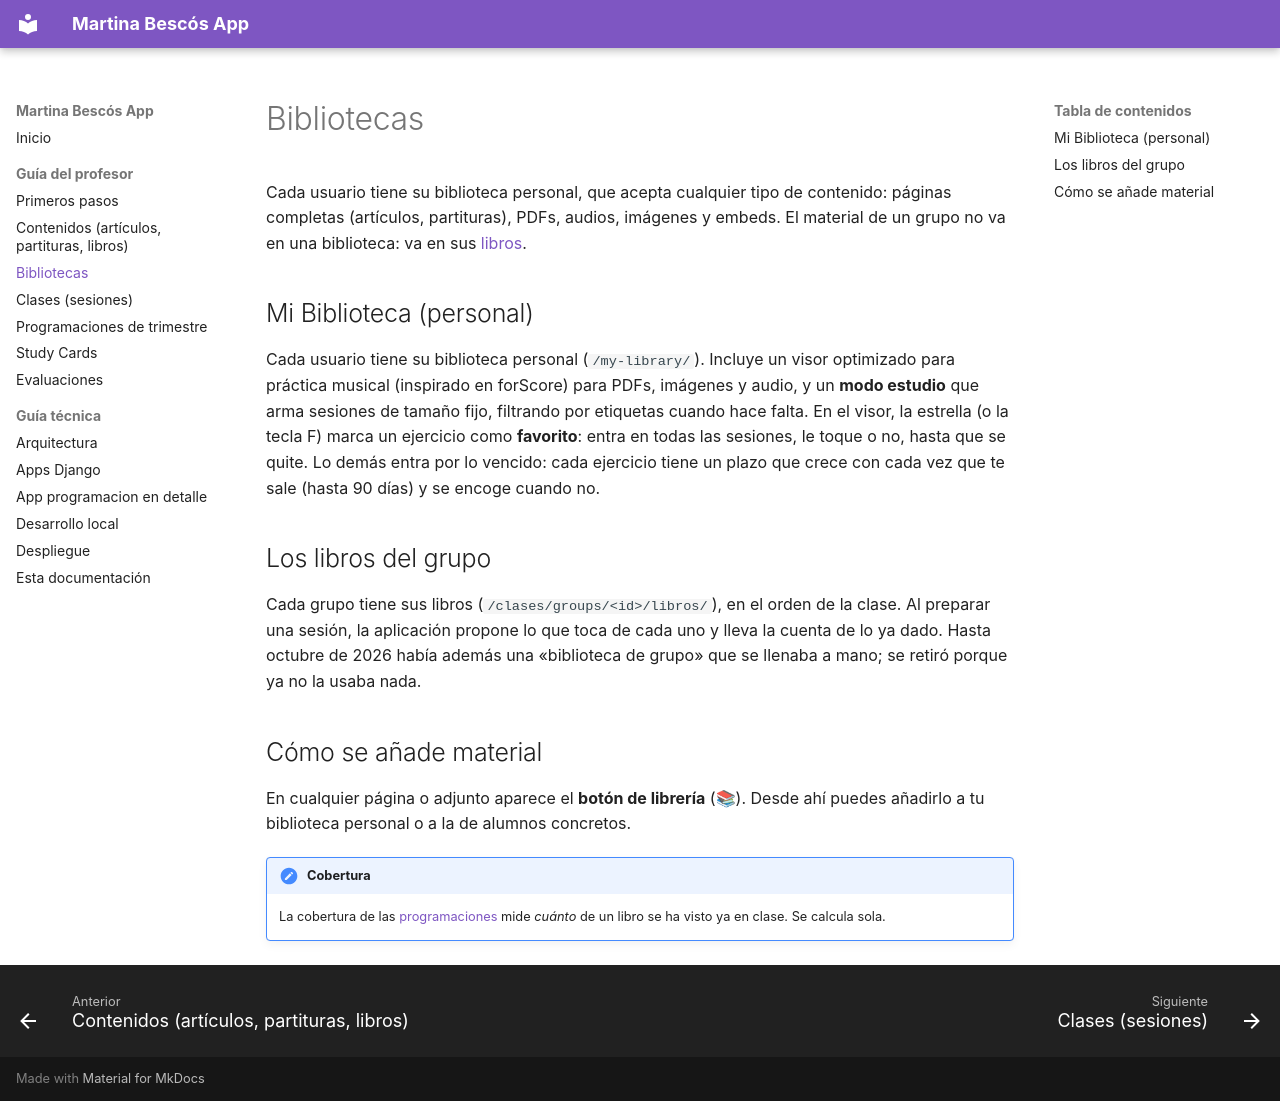

repository: deleyva/app-martina · page: profesor/bibliotecas/index.html · generator: mkdocs

# Bibliotecas

Cada usuario tiene su biblioteca personal, que acepta cualquier tipo de contenido: páginas completas (artículos, partituras), PDFs, audios, imágenes y embeds. El material de un grupo no va en una biblioteca: va en sus [libros](#los-libros-del-grupo).

## Mi Biblioteca (personal)

Cada usuario tiene su biblioteca personal (`/my-library/`). Incluye un visor optimizado para práctica musical (inspirado en forScore) para PDFs, imágenes y audio, y un **modo estudio** que arma sesiones de tamaño fijo, filtrando por etiquetas cuando hace falta. En el visor, la estrella (o la tecla F) marca un ejercicio como **favorito**: entra en todas las sesiones, le toque o no, hasta que se quite. Lo demás entra por lo vencido: cada ejercicio tiene un plazo que crece con cada vez que te sale (hasta 90 días) y se encoge cuando no.

## Los libros del grupo

Cada grupo tiene sus libros (`/clases/groups/<id>/libros/`), en el orden de la clase. Al preparar una sesión, la aplicación propone lo que toca de cada uno y lleva la cuenta de lo ya dado. Hasta octubre de 2026 había además una «biblioteca de grupo» que se llenaba a mano; se retiró porque ya no la usaba nada.

## Cómo se añade material

En cualquier página o adjunto aparece el **botón de librería** (📚). Desde ahí puedes añadirlo a tu biblioteca personal o a la de alumnos concretos.

!!! note "Cobertura"
    La cobertura de las [programaciones](programaciones.md) mide *cuánto* de un libro se ha visto ya en clase. Se calcula sola.
